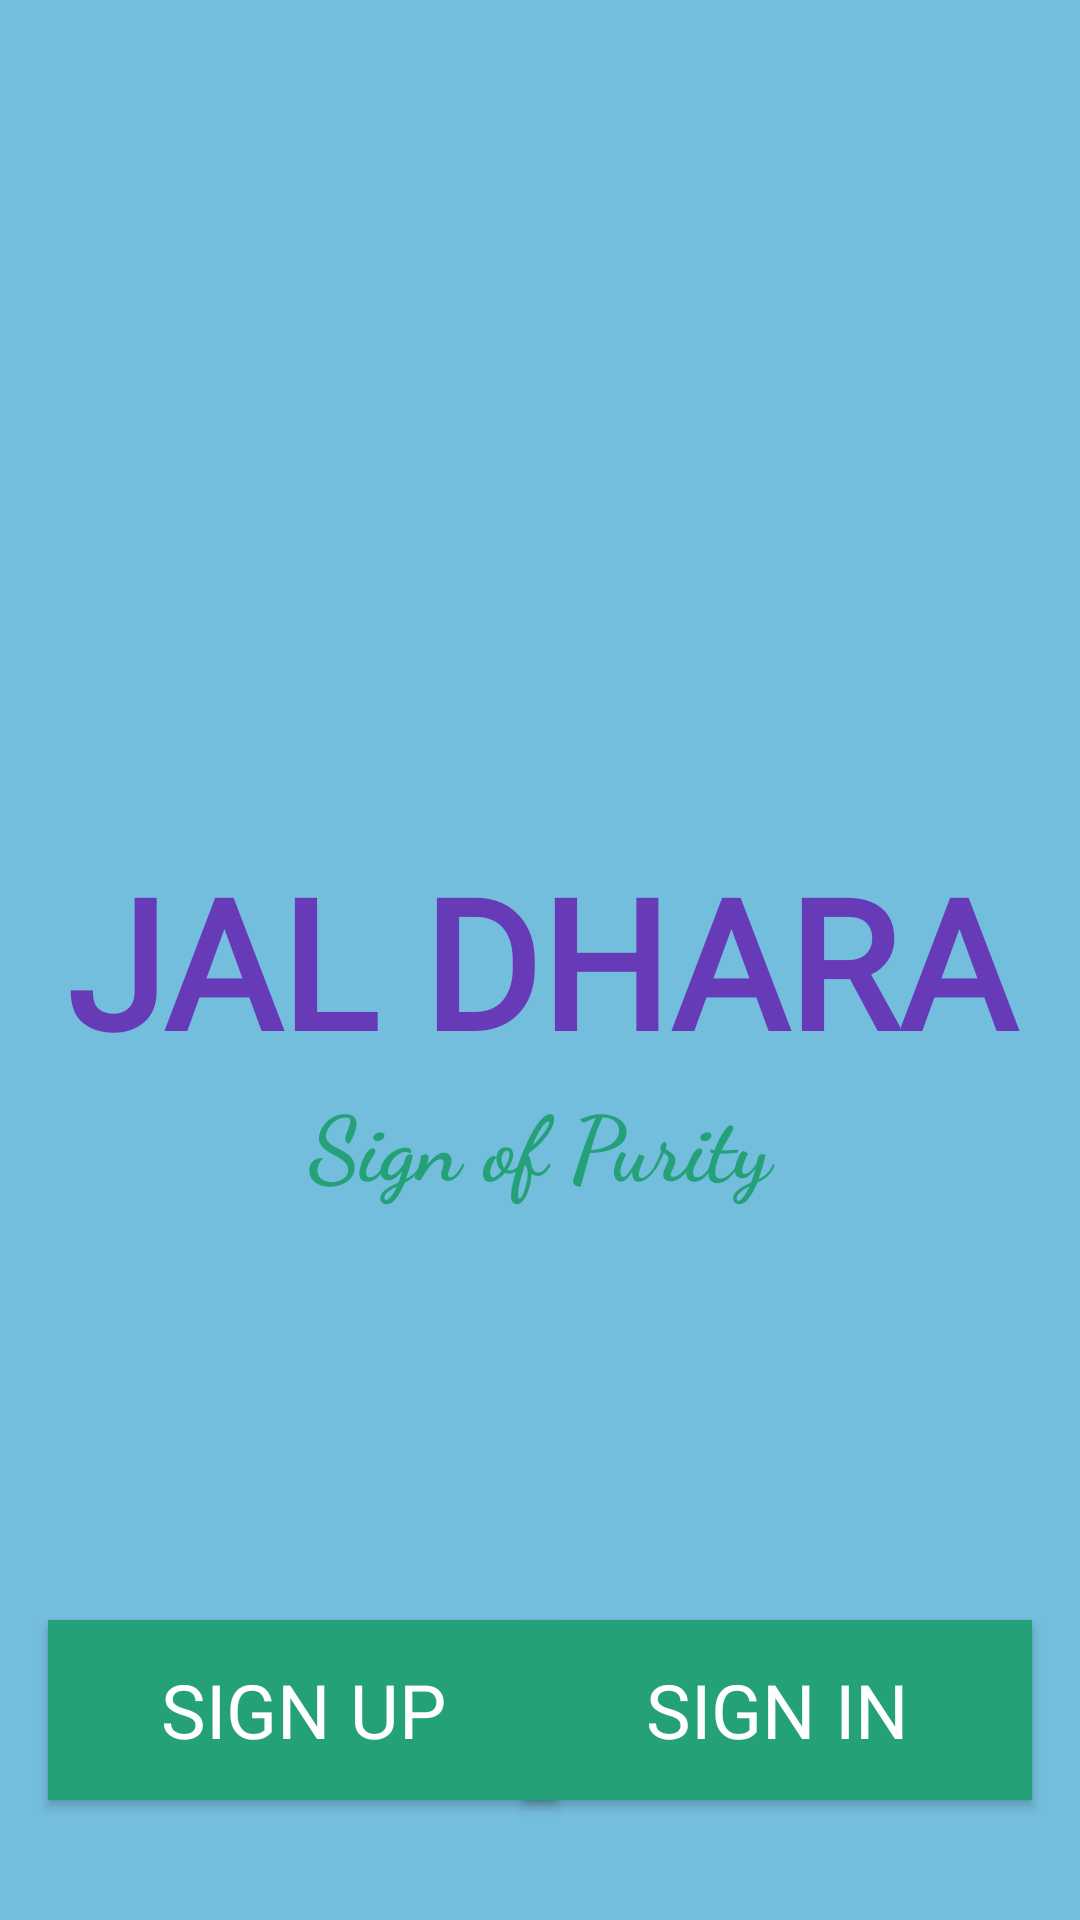

Reconstruct the res/layout file that produces this screen, plus the resources it refers to.
<!-- AndroidManifest.xml: application theme Theme.RhimJhim -->
<!-- res/layout/activity_welcome.xml -->
<?xml version="1.0" encoding="utf-8"?>
<androidx.constraintlayout.widget.ConstraintLayout xmlns:android="http://schemas.android.com/apk/res/android"
    xmlns:app="http://schemas.android.com/apk/res-auto"
    xmlns:tools="http://schemas.android.com/tools"
    android:layout_width="match_parent"
    android:layout_height="match_parent"
    android:background="@color/WelcomeBlue"
    tools:context=".WelcomeActivity">

    <TextView
        android:id="@+id/textView"
        android:layout_width="0dp"
        android:layout_height="wrap_content"
        android:fontFamily="@font/boogaloo"
        android:text="JAL DHARA"
        android:textAlignment="center"
        android:textColor="@color/button_2"
        android:textSize="60sp"
        android:textStyle="bold"
        app:layout_constraintBottom_toBottomOf="parent"
        app:layout_constraintEnd_toEndOf="parent"
        app:layout_constraintStart_toStartOf="parent"
        app:layout_constraintTop_toTopOf="parent" />

    <TextView
        android:id="@+id/textView2"
        android:layout_width="314dp"
        android:layout_height="55dp"
        android:fontFamily="cursive"
        android:text="Sign of Purity"
        android:textAlignment="center"
        android:textColor="@color/button_sign"
        android:textSize="30sp"
        android:textStyle="bold"
        app:layout_constraintBottom_toBottomOf="parent"
        app:layout_constraintEnd_toEndOf="parent"
        app:layout_constraintStart_toStartOf="parent"
        app:layout_constraintTop_toBottomOf="@+id/textView"
        app:layout_constraintVertical_bias="0.0" />


    <Button
        android:id="@+id/button"
        android:layout_width="170dp"
        android:layout_height="60dp"
        android:layout_marginStart="16dp"
        android:layout_marginBottom="40dp"
        android:background="@color/button_sign"
        android:fontFamily="@font/akaya_telivigala"
        android:onClick="onButtonSignUpClicked"
        android:text="SIGN UP"
        app:backgroundTint="@null"
        android:textColor="@color/white"
        android:textSize="25sp"
        app:layout_constraintBottom_toBottomOf="parent"
        app:layout_constraintStart_toStartOf="parent" />

    <Button
        android:id="@+id/button2"
        android:layout_width="170dp"
        android:layout_height="60dp"
        android:textSize="25sp"
        android:layout_marginEnd="16dp"
        android:layout_marginBottom="40dp"
        android:background="@color/button_sign"
        android:onClick="onButtonSignInClicked"
        android:text="SIGN IN"
        android:textColor="@color/white"
        app:backgroundTint="@null"
        android:fontFamily="@font/akaya_telivigala"

        app:layout_constraintBottom_toBottomOf="parent"
        app:layout_constraintEnd_toEndOf="parent" />

    <ImageView
        android:id="@+id/imageView"
        android:layout_width="266dp"
        android:layout_height="232dp"
        app:layout_constraintBottom_toTopOf="@+id/textView"
        app:layout_constraintEnd_toEndOf="parent"
        app:layout_constraintHorizontal_bias="0.496"
        app:layout_constraintStart_toStartOf="parent"
        app:layout_constraintTop_toTopOf="parent"
        android:background="@drawable/border"
        app:layout_constraintVertical_bias="0.559"
        app:srcCompat="@drawable/pic1" />


</androidx.constraintlayout.widget.ConstraintLayout>
<!-- resources referenced by this layout -->
<resources>
  <color name="WelcomeBlue">#74bedd</color>
  <color name="button_2">#673AB7</color>
  <color name="button_sign">#24A178</color>
  <color name="white">#FFFFFFFF</color>
  <style name="Theme.RhimJhim" parent="Base.Theme.RhimJhim" />
  <style name="Base.Theme.RhimJhim" parent="Theme.Material3.DayNight.NoActionBar">
          
          
      </style>
</resources>
